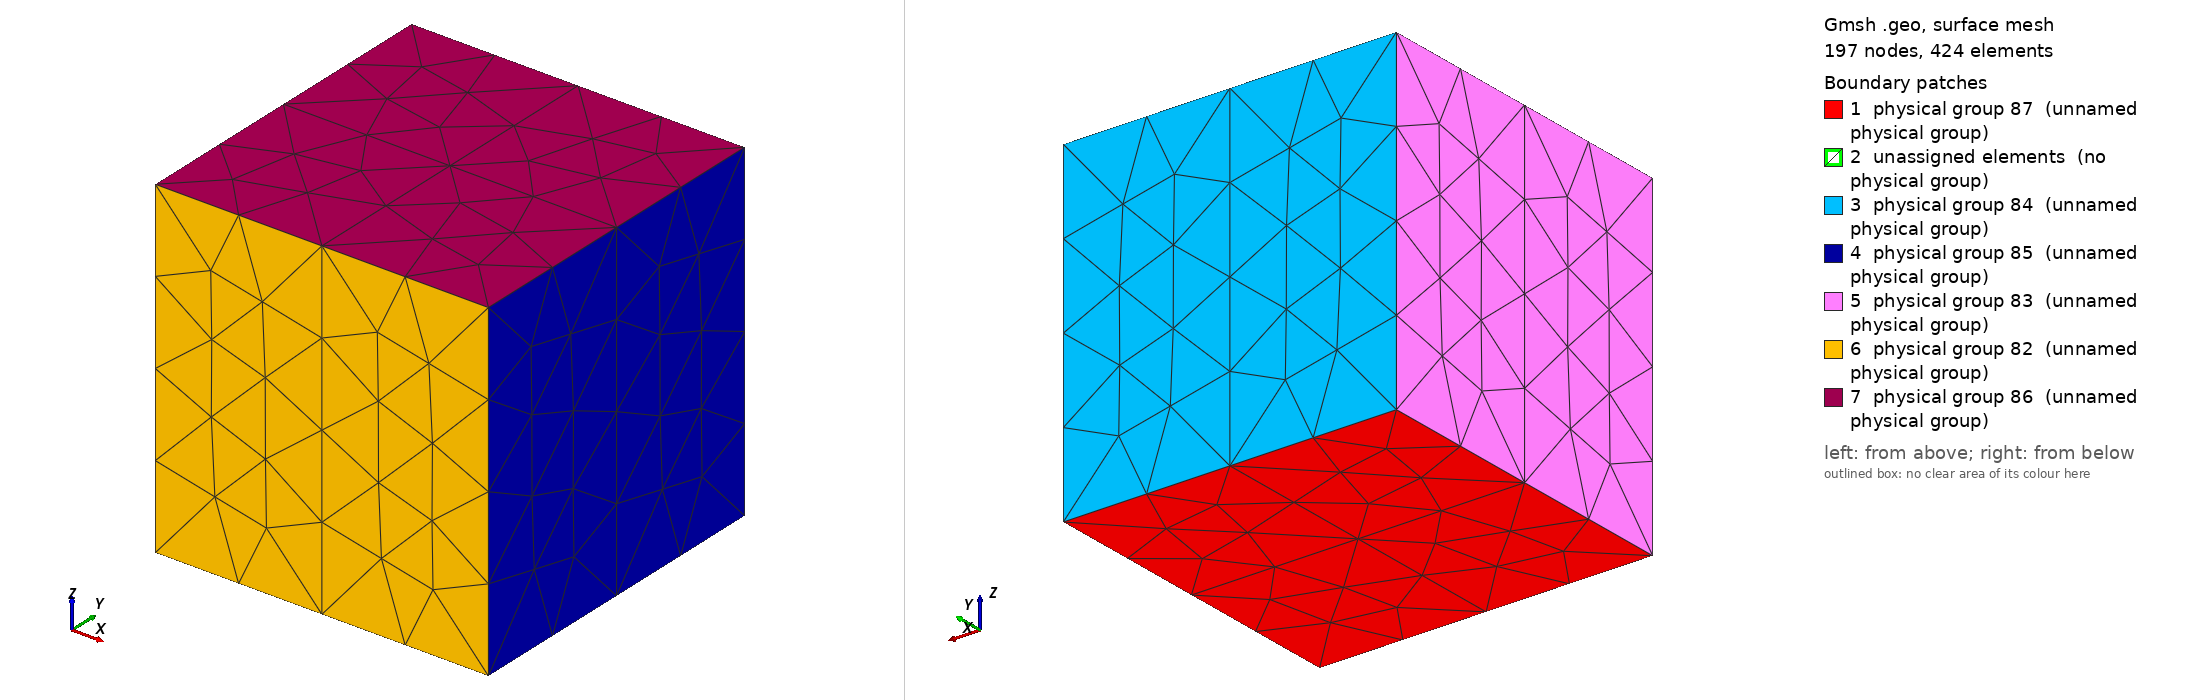

Gmsh geometry script, surface-meshed: 197 nodes, 424 surface elements. Boundary patches (legend numbers): 1 physical group 87 (unnamed physical group), 2 unassigned elements (no physical group), 3 physical group 84 (unnamed physical group), 4 physical group 85 (unnamed physical group), 5 physical group 83 (unnamed physical group), 6 physical group 82 (unnamed physical group), 7 physical group 86 (unnamed physical group). Left view from above one corner, right view from below the opposite corner. Legend entries are the model's physical surfaces; 'unassigned elements' are surfaces in no physical group. The drawing asked Gmsh for element sizes between 1% and 20% of the model's largest extent; the script's own settings can give other sizes.

=== cube-unstructured.geo (drawn) ===
layers=2;
Point(1) = {0, 0, 0, 0.25};
Extrude {0.5, 0, 0} {
  Point{1}; Layers{layers};
}
Extrude {0.5, 0, 0} {
  Point{2}; Layers{layers};
}
Extrude {0, 0.5, 0} {
  Point{1}; Layers{layers};
}
Extrude {0, 0.5, 0} {
  Point{4}; Layers{layers};
}
Extrude {0, 0.5, 0} {
  Point{2}; Layers{layers};
}
Extrude {0, 0.5, 0} {
  Point{6}; Layers{layers};
}
Extrude {0, 0.5, 0} {
  Point{3}; Layers{layers};
}
Extrude {0, 0.5, 0} {
  Point{8}; Layers{layers};
}
Extrude {0.5, 0, 0} {
  Point{5}; Layers{layers};
}
Extrude {0.5, 0, 0} {
  Point{7}; Layers{layers};
}
Extrude {0.5, 0, 0} {
  Point{4}; Layers{layers};
}
Extrude {0.5, 0, 0} {
  Point{6}; Layers{layers};
}
Extrude {0, 0, -1} {
  Point{1}; Layers{2*layers};
}
Extrude {0, 0, -1} {
  Point{2}; Layers{2*layers};
}
Extrude {0, 0, -1} {
  Point{3}; Layers{2*layers};
}
Extrude {0, 0, -1} {
  Point{8}; Layers{2*layers};
}
Extrude {0, 0, -1} {
  Point{6}; Layers{2*layers};
}
Extrude {0, 0, -1} {
  Point{4}; Layers{2*layers};
}
Extrude {0, 0, -1} {
  Point{5}; Layers{2*layers};
}
Extrude {0, 0, -1} {
  Point{7}; Layers{2*layers};
}
Extrude {0, 0, -1} {
  Point{9}; Layers{2*layers};
}
Extrude {0.5, 0, 0} {
  Point{10}; Layers{layers};
}
Extrude {0.5, 0, 0} {
  Point{11}; Layers{layers};
}
Extrude {0.5, 0, 0} {
  Point{15}; Layers{layers};
}
Extrude {0.5, 0, 0} {
  Point{14}; Layers{layers};
}
Extrude {0.5, 0, 0} {
  Point{16}; Layers{layers};
}
Extrude {0.5, 0, 0} {
  Point{17}; Layers{layers};
}
Extrude {0, 0.5, 0} {
  Point{10}; Layers{layers};
}
Extrude {0, 0.5, 0} {
  Point{15}; Layers{layers};
}
Extrude {0, 0.5, 0} {
  Point{11}; Layers{layers};
}
Extrude {0, 0.5, 0} {
  Point{14}; Layers{layers};
}
Extrude {0, 0.5, 0} {
  Point{12}; Layers{layers};
}
Extrude {0, 0.5, 0} {
  Point{13}; Layers{layers};
}
Line Loop(34) = {23, 32, -25, -30};
Plane Surface(35) = {34};
Line Loop(36) = {22, 30, -24, -28};
Plane Surface(37) = {36};
Line Loop(38) = {24, 31, -26, -29};
Plane Surface(39) = {38};
Line Loop(40) = {25, 33, -27, -31};
Plane Surface(41) = {40};
Line Loop(42) = {25, -16, -12, 17};
Plane Surface(43) = {42};
Line Loop(44) = {17, -24, -18, 11};
Plane Surface(45) = {44};
Line Loop(46) = {30, -17, -5, 14};
Plane Surface(47) = {46};
Line Loop(48) = {6, 20, -31, -17};
Plane Surface(49) = {48};
Line Loop(50) = {26, -20, -9, 19};
Plane Surface(51) = {50};
Line Loop(52) = {27, -21, -10, 20};
Plane Surface(53) = {52};
Line Loop(54) = {33, -21, -8, 16};
Plane Surface(55) = {54};
Line Loop(56) = {32, -16, -7, 15};
Plane Surface(57) = {56};
Line Loop(58) = {13, 28, -18, -3};
Plane Surface(59) = {58};
Line Loop(60) = {18, 29, -19, -4};
Plane Surface(61) = {60};
Line Loop(62) = {22, -14, -1, 13};
Plane Surface(63) = {62};
Line Loop(64) = {23, -15, -2, 14};
Plane Surface(65) = {64};
Line Loop(66) = {2, 7, -12, -5};
Plane Surface(67) = {66};
Line Loop(68) = {12, 8, -10, -6};
Plane Surface(69) = {68};
Line Loop(70) = {11, 6, -9, -4};
Plane Surface(71) = {70};
Line Loop(72) = {11, -5, -1, 3};
Plane Surface(73) = {72};
Surface Loop(74) = {37, 63, 73, 59, 45, 47};
Volume(75) = {74};
Surface Loop(76) = {35, 65, 57, 67, 47, 43};
Volume(77) = {76};
Surface Loop(78) = {55, 41, 53, 69, 49, 43};
Volume(79) = {78};
Surface Loop(80) = {51, 39, 61, 71, 45, 49};
Volume(81) = {80};
Physical Surface(82) = {65, 63};
Physical Surface(83) = {59, 61};
Physical Surface(84) = {51, 53};
Physical Surface(85) = {55, 57};
Physical Surface(86) = {69, 71, 73, 67};
Physical Surface(87) = {41, 35, 39, 37};
Physical Volume(28) = {81};
Physical Volume(27) = {79};
Physical Volume(25) = {75};
Physical Volume(26) = {77};
